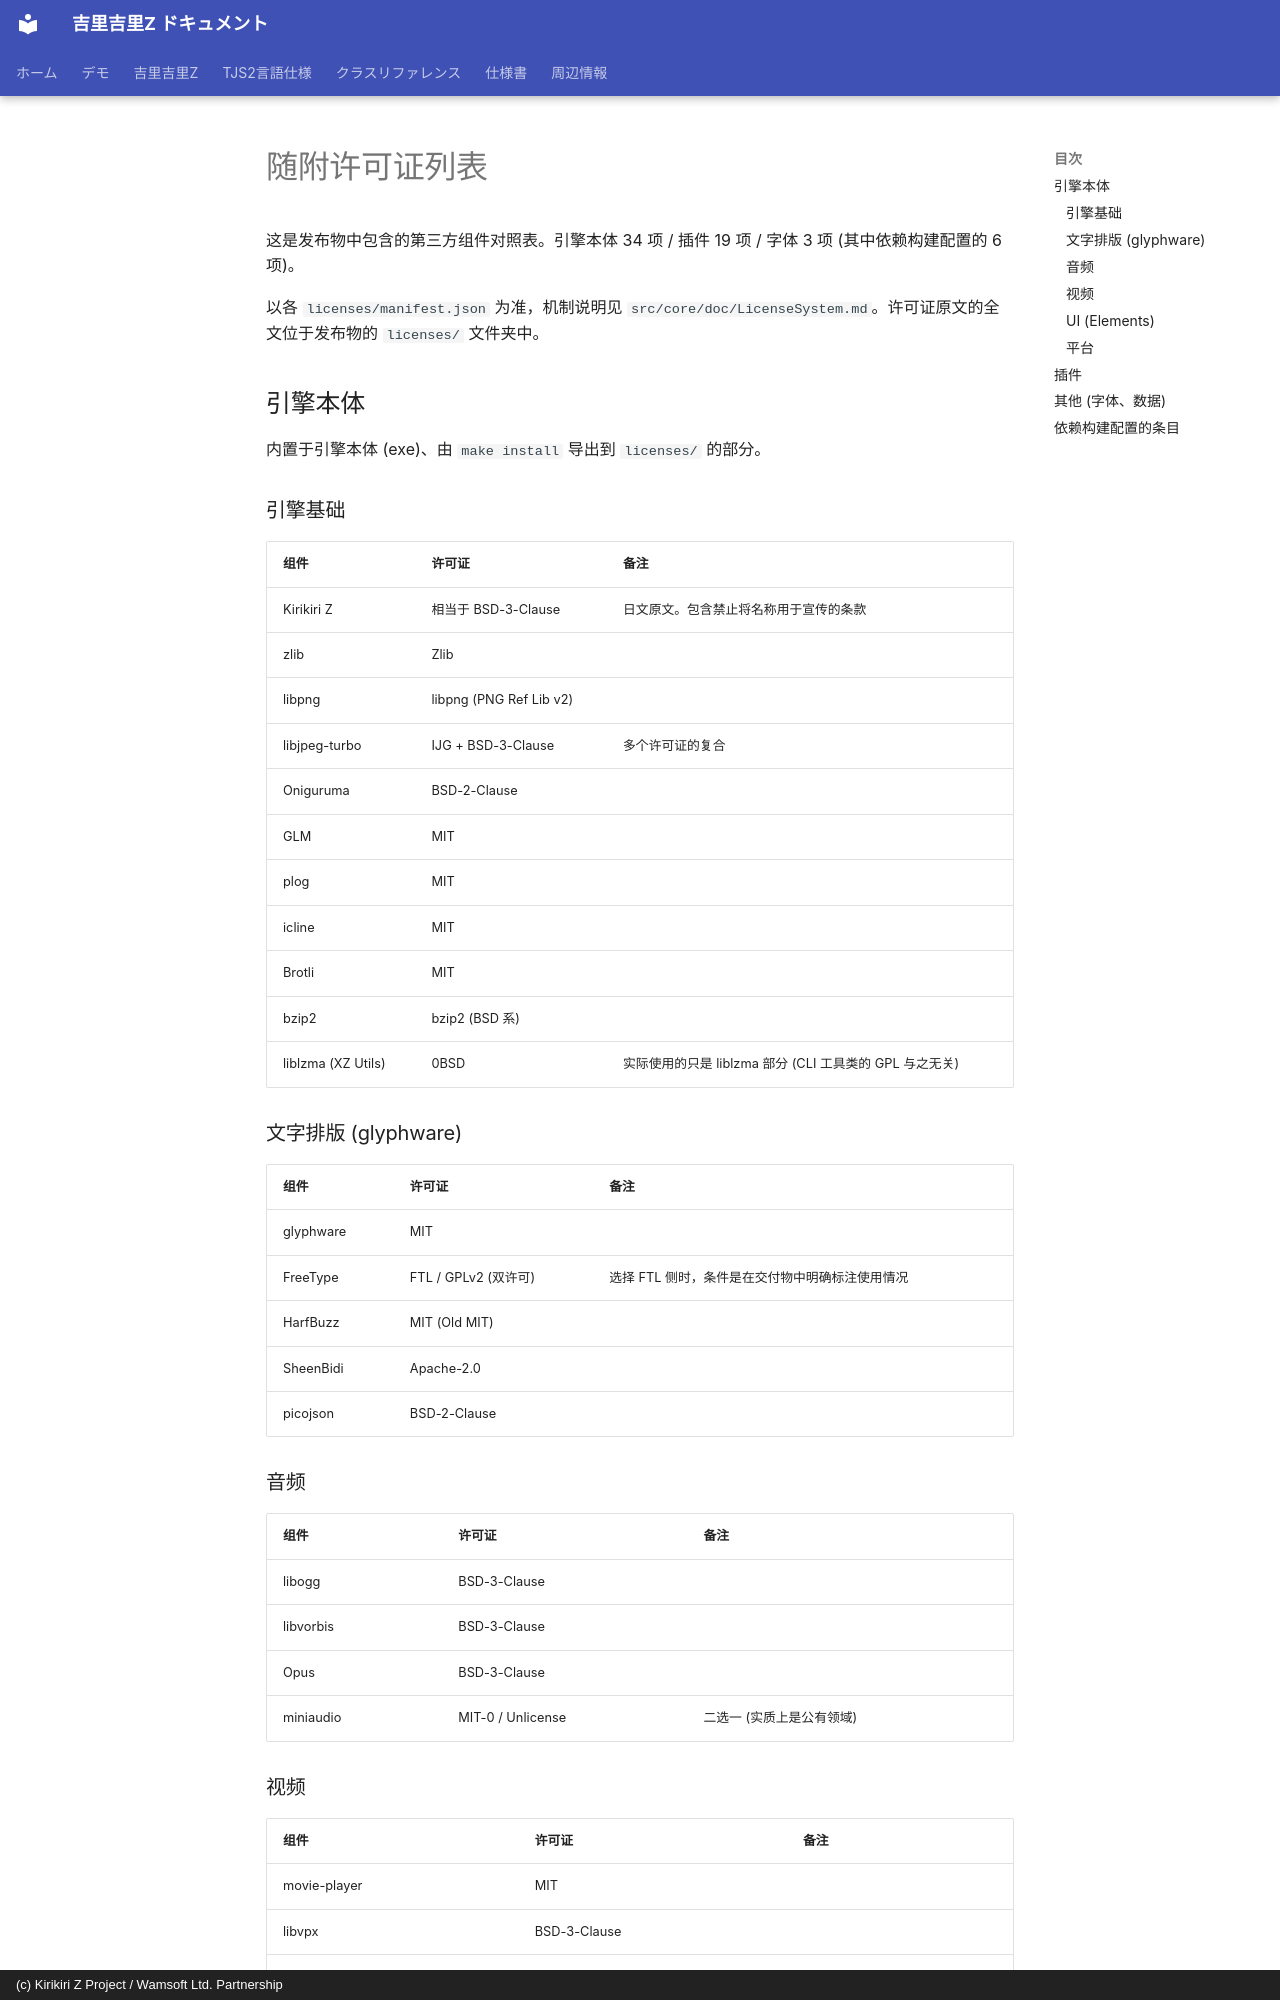

repository: AetherKiri/krkrz_dev · page: zh/guide/BundledLicenses/index.html · generator: mkdocs · copyright: (c) Kirikiri Z Project / Wamsoft Ltd. Partnership

# 随附许可证列表

<!-- 由 src/core/licenses/gen_licenses_c.py --mode table 生成 —— 禁止手动编辑。
     请编辑各 licenses/manifest.json 后重新生成。 -->

这是发布物中包含的第三方组件对照表。引擎本体 34 项 / 插件 19 项 / 字体 3 项 (其中依赖构建配置的 6 项)。

以各 `licenses/manifest.json` 为准，机制说明见 `src/core/doc/LicenseSystem.md`。许可证原文的全文位于发布物的 `licenses/` 文件夹中。

## 引擎本体

内置于引擎本体 (exe)、由 `make install` 导出到 `licenses/` 的部分。

### 引擎基础

| 组件 | 许可证 | 备注 |
|---|---|---|
| Kirikiri Z | 相当于 BSD-3-Clause | 日文原文。包含禁止将名称用于宣传的条款 |
| zlib | Zlib |  |
| libpng | libpng (PNG Ref Lib v2) |  |
| libjpeg-turbo | IJG + BSD-3-Clause | 多个许可证的复合 |
| Oniguruma | BSD-2-Clause |  |
| GLM | MIT |  |
| plog | MIT |  |
| icline | MIT |  |
| Brotli | MIT |  |
| bzip2 | bzip2 (BSD 系) |  |
| liblzma (XZ Utils) | 0BSD | 实际使用的只是 liblzma 部分 (CLI 工具类的 GPL 与之无关) |

### 文字排版 (glyphware)

| 组件 | 许可证 | 备注 |
|---|---|---|
| glyphware | MIT |  |
| FreeType | FTL / GPLv2 (双许可) | 选择 FTL 侧时，条件是在交付物中明确标注使用情况 |
| HarfBuzz | MIT (Old MIT) |  |
| SheenBidi | Apache-2.0 |  |
| picojson | BSD-2-Clause |  |

### 音频

| 组件 | 许可证 | 备注 |
|---|---|---|
| libogg | BSD-3-Clause |  |
| libvorbis | BSD-3-Clause |  |
| Opus | BSD-3-Clause |  |
| miniaudio | MIT-0 / Unlicense | 二选一 (实质上是公有领域) |

### 视频

| 组件 | 许可证 | 备注 |
|---|---|---|
| movie-player | MIT |  |
| libvpx | BSD-3-Clause |  |
| libyuv | BSD-3-Clause |  |
| nestegg | ISC |  |
| PL_MPEG | MIT |  |
